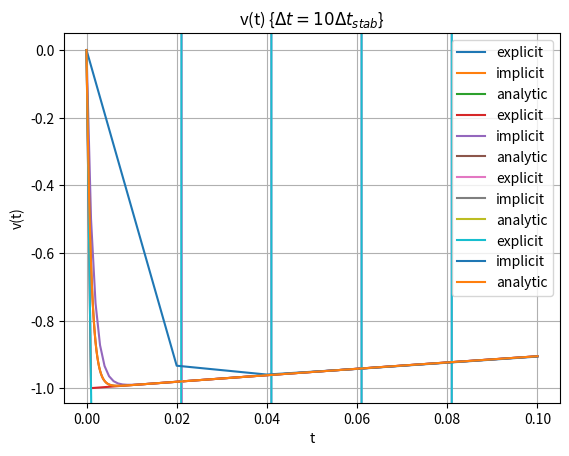

The matplotlib source for this figure:
import numpy as np
from numpy import linalg
import matplotlib.pyplot as plt
import math

def forward_euler(x0,time,h,A):
    d=len(x0)
    N=int(round(1+time/h))
    x,t=np.empty([N,d]),np.empty(N)
    x[0],t[0]=x0,0
    B=np.transpose(h*A)
    for i in range(1,N):
        x[i],t[i] = x[i-1] + np.dot(x[i-1],B),t[i-1]+h
    return x,t

def backward_euler(x0,time,h,A):
    d=len(x0)
    N=int(round(1+time/h)) 
    x,t=np.empty([N,d]),np.empty(N)
    x[0],t[0]=x0,0
    I=np.identity(d)
    B=linalg.inv(I-h*A)
    B=np.transpose(B)
    for i in range(1,N):
        x[i],t[i] = np.dot(x[i-1],B),t[i-1]+h 
    return x,t

A = np.matrix('998 1998; -999 -1999') 
e = np.array([-1,-1000])
t_stab = 2/max(abs(e))
C = np.matrix('2 -1; -1 1')

def U(t):
    f= [math.exp(e[0]*t),math.exp(e[1]*t)]
    return np.dot(C,f)

print("Maximum step size allowed for stable explicit forward euler scheme = %.3f" %t_stab)

time=50*t_stab

N=1000
y=np.empty([N+1,2])
T=np.empty([N+1])

for i in range(N+1):
    T[i]=time*i/N
    y[i]=U(T[i])
   
u=[1,0]
var=['u','v']
h=[0.5*t_stab,10*t_stab]
title=['\Delta t_{stab}/2','10\Delta t_{stab}']
st=['stable','unstable']

for j in range(2):
    u_f,t=forward_euler(u,time,h[j],A)
    u_b,t=backward_euler(u,time,h[j],A)
    for i in range(2):
        plt.grid(True, which="both")
        plt.plot(t,u_f[:,i],label="explicit")
        plt.plot(t,u_b[:,i],label="implicit")
        plt.plot(T,y[:,i],label="analytic")
        plt.ylim([-0.05+min(y[:,i]),max(y[:,i])+0.05])
        plt.xlabel('t')
        plt.ylabel(var[i]+'(t)')
        plt.title(var[i]+'(t) {'+'$\Delta t = '+title[j]+'$}') 
        plt.gca().legend()
        plt.savefig(var[i]+'_'+st[j]+'.png')
        plt.show()
